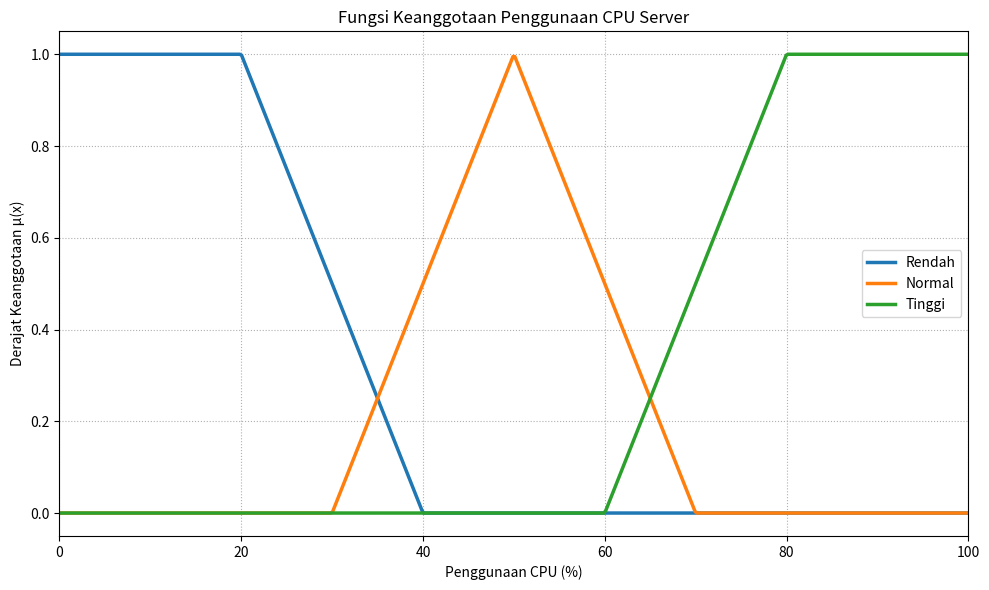

The script that saved this image:
import numpy as np
import matplotlib.pyplot as plt

# ==========================================================
# FUNGSI KEANGGOTAAN CPU
# ==========================================================

# 1. Fungsi Keanggotaan Rendah - Bahu Kiri
def mf_rendah(x):
    kondisi = [
        x <= 20,
        (x > 20) & (x < 40),
        x >= 40
    ]

    pilihan = [
        1.0,
        (40 - x) / (40 - 20),
        0.0
    ]

    return np.select(kondisi, pilihan)


# 2. Fungsi Keanggotaan Normal - Segitiga
def mf_normal(x):
    kondisi = [
        x <= 30,
        (x > 30) & (x <= 50),
        (x > 50) & (x < 70),
        x >= 70
    ]

    pilihan = [
        0.0,
        (x - 30) / (50 - 30),
        (70 - x) / (70 - 50),
        0.0
    ]

    return np.select(kondisi, pilihan)


# 3. Fungsi Keanggotaan Tinggi - Bahu Kanan
def mf_tinggi(x):
    kondisi = [
        x <= 60,
        (x > 60) & (x < 80),
        x >= 80
    ]

    pilihan = [
        0.0,
        (x - 60) / (80 - 60),
        1.0
    ]

    return np.select(kondisi, pilihan)


# ==========================================================
# VARIABEL LINGUISTIK
# ==========================================================

variabel_cpu = {
    "nama": "Penggunaan CPU Server",
    "satuan": "%",
    "semesta": (0, 100),
    "label": {
        "Rendah": mf_rendah,
        "Normal": mf_normal,
        "Tinggi": mf_tinggi
    }
}


# ==========================================================
# FUZZIFIKASI
# ==========================================================

def fuzzifikasi(nilai_cpu, variabel):
    hasil = {}

    batas_min, batas_max = variabel["semesta"]

    if not (batas_min <= nilai_cpu <= batas_max):
        raise ValueError(
            f"Input harus berada pada [{batas_min}, {batas_max}]"
        )

    for nama_label, fungsi_mf in variabel["label"].items():
        derajat = float(fungsi_mf(np.array([nilai_cpu]))[0])
        hasil[nama_label] = round(derajat, 2)

    return hasil


# ==========================================================
# PENGUJIAN CPU = 10%
# ==========================================================

nilai_cpu = 10

hasil = fuzzifikasi(nilai_cpu, variabel_cpu)

print("HASIL FUZZIFIKASI PENGGUNAAN CPU SERVER")
print("=" * 45)
print(f"Input CPU = {nilai_cpu}%")
print(f"Rendah    = {hasil['Rendah']:.2f}")
print(f"Normal    = {hasil['Normal']:.2f}")
print(f"Tinggi    = {hasil['Tinggi']:.2f}")


# ==========================================================
# MEMBUAT GRAFIK
# ==========================================================

x = np.linspace(0, 100, 500)

y_rendah = mf_rendah(x)
y_normal = mf_normal(x)
y_tinggi = mf_tinggi(x)

plt.figure(figsize=(10, 6))

plt.plot(
    x, y_rendah,
    label="Rendah",
    linewidth=2.5
)

plt.plot(
    x, y_normal,
    label="Normal",
    linewidth=2.5
)

plt.plot(
    x, y_tinggi,
    label="Tinggi",
    linewidth=2.5
)

plt.title("Fungsi Keanggotaan Penggunaan CPU Server")
plt.xlabel("Penggunaan CPU (%)")
plt.ylabel("Derajat Keanggotaan μ(x)")

plt.xlim(0, 100)
plt.ylim(-0.05, 1.05)

plt.grid(True, linestyle=":")
plt.legend()
plt.tight_layout()

# Menyimpan grafik
plt.savefig(
    "grafik_fungsi_keanggotaan_cpu.png",
    dpi=300
)

plt.show()
